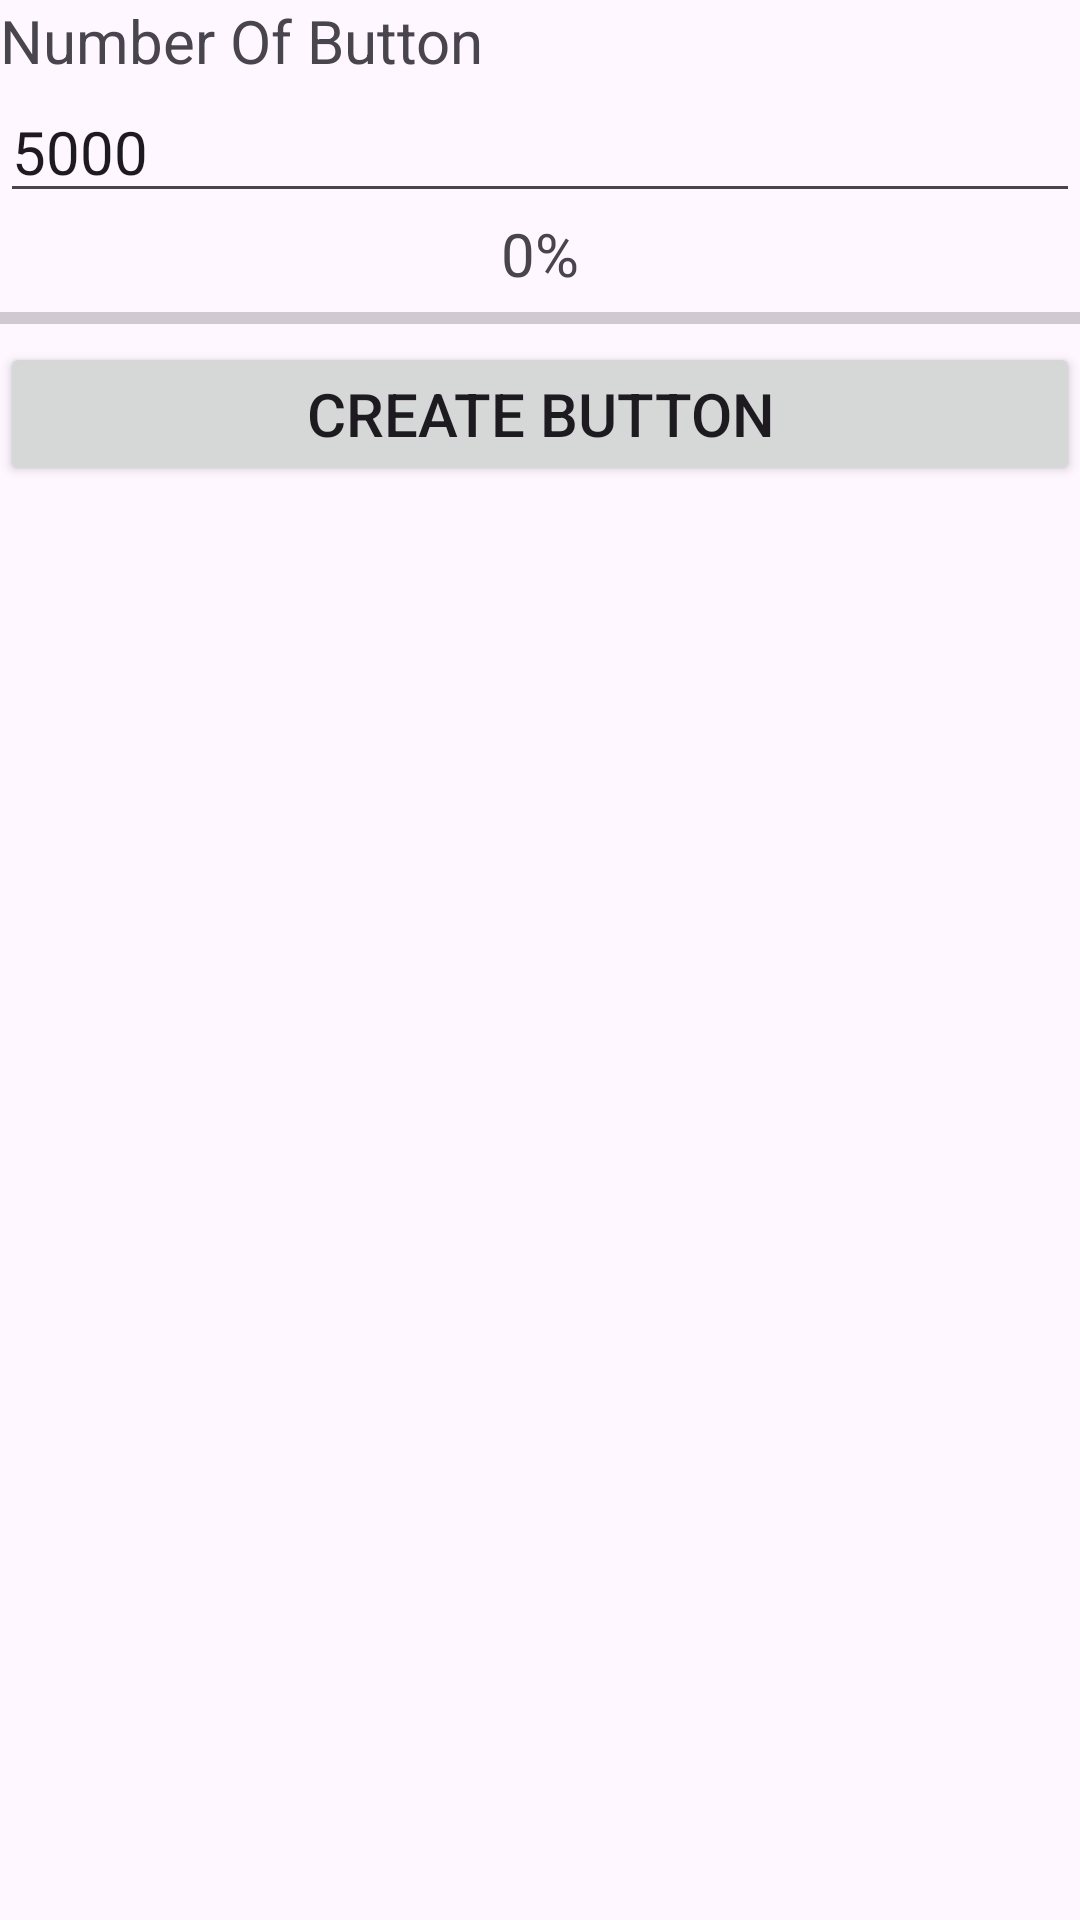

Layout XML and referenced resources for this Android screen:
<!-- AndroidManifest.xml: application theme Theme.K23411TEApp -->
<!-- res/layout/activity_multi_thread.xml -->
<?xml version="1.0" encoding="utf-8"?>
<LinearLayout xmlns:android="http://schemas.android.com/apk/res/android"
    xmlns:app="http://schemas.android.com/apk/res-auto"
    xmlns:tools="http://schemas.android.com/tools"
    android:id="@+id/main"
    android:layout_width="match_parent"
    android:layout_height="match_parent"
    android:orientation="vertical"
    tools:context=".MultiThreadActivity">

    <TextView
        android:id="@+id/textView15"
        android:layout_width="match_parent"
        android:layout_height="wrap_content"
        android:text="@string/str_number_button"
        android:textSize="20sp" />

    <EditText
        android:id="@+id/edtNumberButton"
        android:layout_width="match_parent"
        android:layout_height="wrap_content"
        android:ems="10"
        android:inputType="text"
        android:text="5000"
        android:textSize="20sp" />

    <TextView
        android:id="@+id/txtPercent"
        android:layout_width="match_parent"
        android:layout_height="wrap_content"
        android:text="0%"
        android:textAlignment="center"
        android:textSize="20sp" />

    <ProgressBar
        android:id="@+id/progressBarPercent"
        style="?android:attr/progressBarStyleHorizontal"
        android:layout_width="match_parent"
        android:layout_height="wrap_content" />

    <Button
        android:onClick="processMultiThreading"
        android:id="@+id/button11"
        android:layout_width="match_parent"
        android:layout_height="wrap_content"
        android:text="@string/str_create_button"
        android:textSize="20sp" />

    <ScrollView
        android:layout_width="match_parent"
        android:layout_height="match_parent">

        <LinearLayout
            android:id="@+id/linearLayoutButton"
            android:layout_width="match_parent"
            android:layout_height="wrap_content"
            android:orientation="vertical" />
    </ScrollView>
</LinearLayout>
<!-- resources referenced by this layout -->
<resources>
  <string name="str_create_button">CREATE BUTTON</string>
  <string name="str_number_button">Number Of Button</string>
  <style name="Theme.K23411TEApp" parent="Base.Theme.K23411TEAppWithActionBar" />
  <style name="Base.Theme.K23411TEAppWithActionBar" parent="Theme.Material3.DayNight">
          
          
      </style>
</resources>
